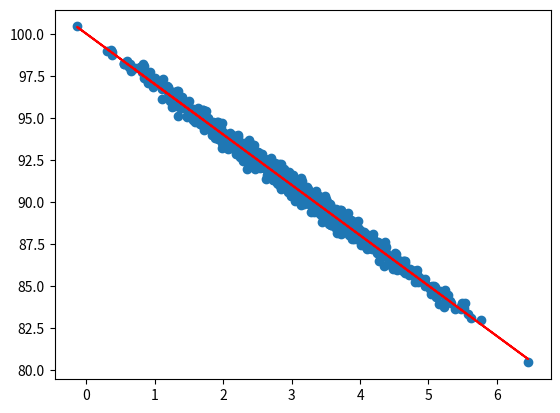

Generate this figure with matplotlib:
# coding: utf-8
import numpy
import matplotlib.pyplot as plt
from pylab import *

# data, normal(mean, std, data)
pageSpeeds = np.random.normal(3.0, 1.0, 1000)
purchaseAmount = 100 - (pageSpeeds + np.random.normal(0, 0.1, 1000)) * 3 # std = 0.1

# plt.scatter(pageSpeeds, purchaseAmount)

from scipy import stats
slope, intercept, r_value, p_value, std_err = stats.linregress(pageSpeeds, purchaseAmount)

# r_value square : (0 <= r <= 1), fitting具合
print("r_value(Fit具合) =", r_value**2)

# 傾き(a)と切片(b)でFit(y = ax + b)
def predict(x):
    return slope * x + intercept

fitLine = predict(pageSpeeds)

plt.scatter(pageSpeeds, purchaseAmount)
plt.plot(pageSpeeds, fitLine, c = 'r')

plt.show()


